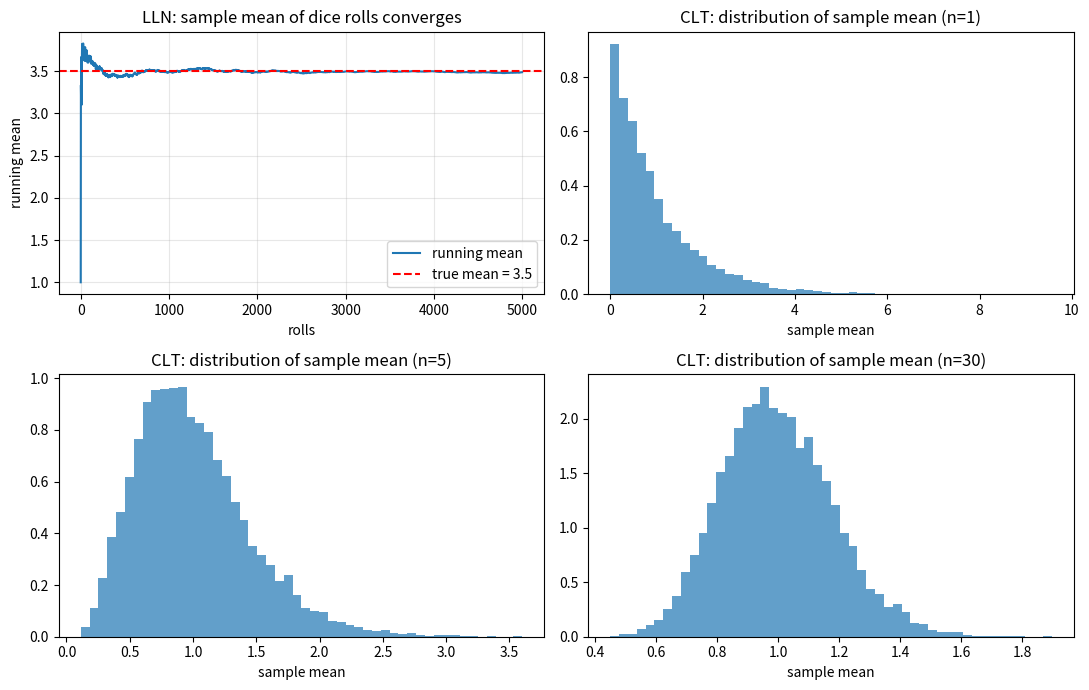

Write Python code to recreate this figure. (Note: this script raises an exception after producing the figure.)
"""
10 — Two pillars of statistics: LLN and CLT

LAW OF LARGE NUMBERS (LLN)
    The sample mean of independent draws converges to the true mean
    as you collect more data. "More data → better estimates."

CENTRAL LIMIT THEOREM (CLT)
    The DISTRIBUTION of the sample mean approaches a NORMAL distribution
    as n grows — *regardless* of the original distribution's shape.
    This is why the bell curve shows up everywhere.

Run: python 10_clt_and_lln.py
"""

from pathlib import Path

import matplotlib.pyplot as plt
import numpy as np


rng = np.random.default_rng(seed=42)


# ───────────────────────────────────────────────────────────
# Law of Large Numbers
# ───────────────────────────────────────────────────────────
# Roll a fair 6-sided die many times; track the running average.
# True mean = (1+2+3+4+5+6) / 6 = 3.5
n = 5_000
rolls = rng.integers(1, 7, size=n)        # uniform in {1, 2, 3, 4, 5, 6}
running_mean = np.cumsum(rolls) / np.arange(1, n + 1)

print(f"after  10 rolls: mean = {running_mean[9]:.3f}")
print(f"after 100 rolls: mean = {running_mean[99]:.3f}")
print(f"after {n} rolls: mean = {running_mean[-1]:.3f}   (true: 3.5)")


# ───────────────────────────────────────────────────────────
# Central Limit Theorem
# ───────────────────────────────────────────────────────────
# Take samples from a heavily-skewed distribution (exponential).
# Compute the mean of each sample of size n.
# The DISTRIBUTION of those means becomes normal as n grows.
def sample_means(sample_size, num_experiments=10_000):
    means = np.empty(num_experiments)
    for i in range(num_experiments):
        sample = rng.exponential(scale=1.0, size=sample_size)  # NOT a normal!
        means[i] = sample.mean()
    return means

means_n1   = sample_means(1)              # one draw → looks like the original (skewed)
means_n5   = sample_means(5)              # already starting to look bell-shaped
means_n30  = sample_means(30)             # quite normal
means_n100 = sample_means(100)            # very normal


# ───────────────────────────────────────────────────────────
# Visualize
# ───────────────────────────────────────────────────────────
fig, axes = plt.subplots(2, 2, figsize=(11, 7))

# LLN plot
ax = axes[0, 0]
ax.plot(running_mean, label="running mean")
ax.axhline(3.5, color="red", linestyle="--", label="true mean = 3.5")
ax.set_title("LLN: sample mean of dice rolls converges")
ax.set_xlabel("rolls")
ax.set_ylabel("running mean")
ax.legend()
ax.grid(True, alpha=0.3)

# CLT plots
for ax, data, n_size in zip(
    [axes[0, 1], axes[1, 0], axes[1, 1]],
    [means_n1, means_n5, means_n30],
    [1, 5, 30],
):
    ax.hist(data, bins=50, density=True, alpha=0.7)
    ax.set_title(f"CLT: distribution of sample mean (n={n_size})")
    ax.set_xlabel("sample mean")

fig.tight_layout()
out = Path(__file__).parent / "figures"
out.mkdir(exist_ok=True)
path = out / "10_clt_lln.png"
fig.savefig(path, dpi=120, bbox_inches="tight")
plt.close(fig)
print(f"\nfigure saved to: {path}")


# ───────────────────────────────────────────────────────────
# Why this matters for ML
# ───────────────────────────────────────────────────────────
# • LLN justifies "more data is better" — empirical loss → true loss.
# • CLT explains why training loss & metrics often look bell-shaped
#   when averaged across batches/runs, and why confidence intervals
#   on means use the normal distribution.
